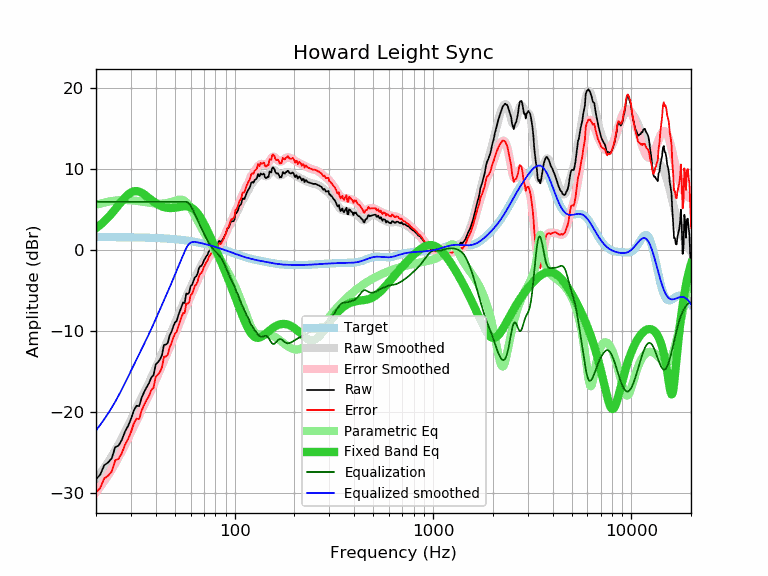

Data behind this chart, as committed beside it:
frequency, raw, error, smoothed, error_smoothed, equalization, parametric_eq, equalized_raw, equalized_smoothed, target
20, -28.25, -29.89, -28.23, -29.87, 6.00, 2.74, -22.25, -22.23, 1.64
21, -27.69, -29.33, -27.55, -29.19, 6.00, 3.14, -21.69, -21.55, 1.64
22, -26.53, -28.17, -26.86, -28.49, 6.00, 3.58, -20.53, -20.86, 1.64
23, -26.20, -27.84, -26.15, -27.78, 6.00, 4.05, -20.20, -20.15, 1.63
24, -25.67, -27.30, -25.43, -27.06, 6.00, 4.55, -19.67, -19.43, 1.63
25, -24.29, -25.92, -24.69, -26.31, 6.00, 5.07, -18.29, -18.69, 1.63
26, -24.10, -25.73, -23.93, -25.55, 6.00, 5.59, -18.10, -17.93, 1.62
27, -23.40, -25.03, -23.16, -24.78, 6.00, 6.08, -17.40, -17.16, 1.62
28, -22.37, -23.99, -22.39, -24.01, 6.00, 6.52, -16.37, -16.39, 1.62
29, -21.69, -23.31, -21.63, -23.24, 6.00, 6.89, -15.69, -15.63, 1.61
30, -20.84, -22.45, -20.89, -22.49, 6.00, 7.15, -14.84, -14.89, 1.61
31, -19.79, -21.40, -20.17, -21.77, 6.00, 7.29, -13.79, -14.17, 1.60
32, -19.18, -20.78, -19.47, -21.07, 6.00, 7.32, -13.18, -13.47, 1.60
33, -19.23, -20.82, -18.81, -20.40, 6.00, 7.25, -13.23, -12.81, 1.59
34, -18.17, -19.76, -18.16, -19.75, 6.00, 7.10, -12.17, -12.16, 1.58
35, -17.47, -19.05, -17.54, -19.11, 6.00, 6.90, -11.47, -11.54, 1.58
36, -16.89, -18.46, -16.92, -18.49, 6.00, 6.68, -10.89, -10.92, 1.57
37, -16.40, -17.96, -16.31, -17.87, 6.00, 6.45, -10.40, -10.31, 1.56
38, -15.69, -17.24, -15.70, -17.25, 6.00, 6.22, -9.69, -9.70, 1.55
39, -15.41, -16.95, -15.09, -16.63, 6.00, 6.02, -9.41, -9.09, 1.54
40, -14.08, -15.61, -14.49, -16.02, 6.00, 5.83, -8.08, -8.49, 1.53
41, -13.82, -15.34, -13.89, -15.41, 6.00, 5.67, -7.82, -7.89, 1.52
42, -13.49, -15.00, -13.31, -14.81, 6.00, 5.53, -7.49, -7.31, 1.51
43, -12.95, -14.45, -12.74, -14.23, 6.00, 5.42, -6.95, -6.74, 1.49
44, -11.67, -13.15, -12.18, -13.66, 6.00, 5.34, -5.67, -6.18, 1.48
45, -11.63, -13.10, -11.64, -13.10, 6.00, 5.28, -5.63, -5.64, 1.46
46, -11.43, -12.88, -11.10, -12.55, 6.00, 5.24, -5.43, -5.10, 1.45
47, -10.53, -11.97, -10.57, -12.01, 6.00, 5.23, -4.53, -4.57, 1.43
48, -10.08, -11.50, -10.05, -11.47, 6.00, 5.23, -4.08, -4.05, 1.42
49, -9.43, -10.83, -9.53, -10.93, 6.00, 5.24, -3.43, -3.53, 1.40
50, -8.90, -10.28, -9.01, -10.39, 6.00, 5.26, -2.90, -3.01, 1.38
51, -8.72, -10.08, -8.50, -9.86, 6.00, 5.30, -2.72, -2.50, 1.36
52, -8.03, -9.37, -8.00, -9.34, 6.00, 5.33, -2.03, -2.00, 1.34
53, -7.47, -8.79, -7.51, -8.83, 6.00, 5.37, -1.47, -1.51, 1.32
54, -6.93, -8.23, -7.04, -8.33, 6.00, 5.41, -0.93, -1.04, 1.29
55, -6.43, -7.70, -6.59, -7.86, 6.00, 5.43, -0.43, -0.59, 1.27
56, -6.49, -7.74, -6.15, -7.39, 6.00, 5.45, -0.49, -0.15, 1.25
57, -5.33, -6.55, -5.73, -6.95, 6.00, 5.44, 0.67, 0.27, 1.22
58, -5.39, -6.59, -5.33, -6.52, 5.92, 5.42, 0.53, 0.59, 1.19
59, -5.21, -6.38, -4.93, -6.10, 5.75, 5.38, 0.54, 0.82, 1.17
60, -4.39, -5.53, -4.55, -5.69, 5.50, 5.31, 1.10, 0.95, 1.14
61, -4.25, -5.36, -4.17, -5.28, 5.19, 5.22, 0.94, 1.02, 1.11
62, -3.77, -4.85, -3.81, -4.89, 4.86, 5.09, 1.08, 1.05, 1.08
63, -3.33, -4.38, -3.45, -4.50, 4.50, 4.94, 1.16, 1.05, 1.05
64, -3.21, -4.23, -3.10, -4.11, 4.11, 4.77, 0.90, 1.02, 1.02
65, -2.88, -3.87, -2.76, -3.74, 3.74, 4.57, 0.86, 0.99, 0.99
66, -2.25, -3.21, -2.43, -3.39, 3.39, 4.35, 1.13, 0.95, 0.95
67, -1.96, -2.88, -2.12, -3.04, 3.04, 4.10, 1.07, 0.92, 0.92
68, -1.91, -2.80, -1.82, -2.70, 2.70, 3.84, 0.79, 0.88, 0.88
69, -1.65, -2.50, -1.53, -2.38, 2.38, 3.57, 0.72, 0.85, 0.85
70, -1.22, -2.04, -1.24, -2.06, 2.06, 3.29, 0.83, 0.81, 0.81
71, -0.99, -1.77, -0.97, -1.75, 1.75, 2.99, 0.75, 0.78, 0.78
72, -0.72, -1.46, -0.71, -1.45, 1.45, 2.69, 0.73, 0.74, 0.74
73, -0.55, -1.26, -0.47, -1.18, 1.18, 2.39, 0.62, 0.70, 0.70
74, -0.15, -0.82, -0.26, -0.92, 0.92, 2.08, 0.76, 0.66, 0.66
75, 0.01, -0.62, -0.06, -0.69, 0.69, 1.77, 0.69, 0.62, 0.62
76, 0.16, -0.43, 0.10, -0.48, 0.48, 1.46, 0.64, 0.59, 0.59
77, 0.29, -0.26, 0.24, -0.30, 0.30, 1.15, 0.59, 0.55, 0.55
78, 0.41, -0.10, 0.36, -0.15, 0.15, 0.84, 0.55, 0.51, 0.51
79, 0.46, -0.01, 0.46, -0.00, 0.00, 0.53, 0.46, 0.47, 0.47
... 553 more rows
